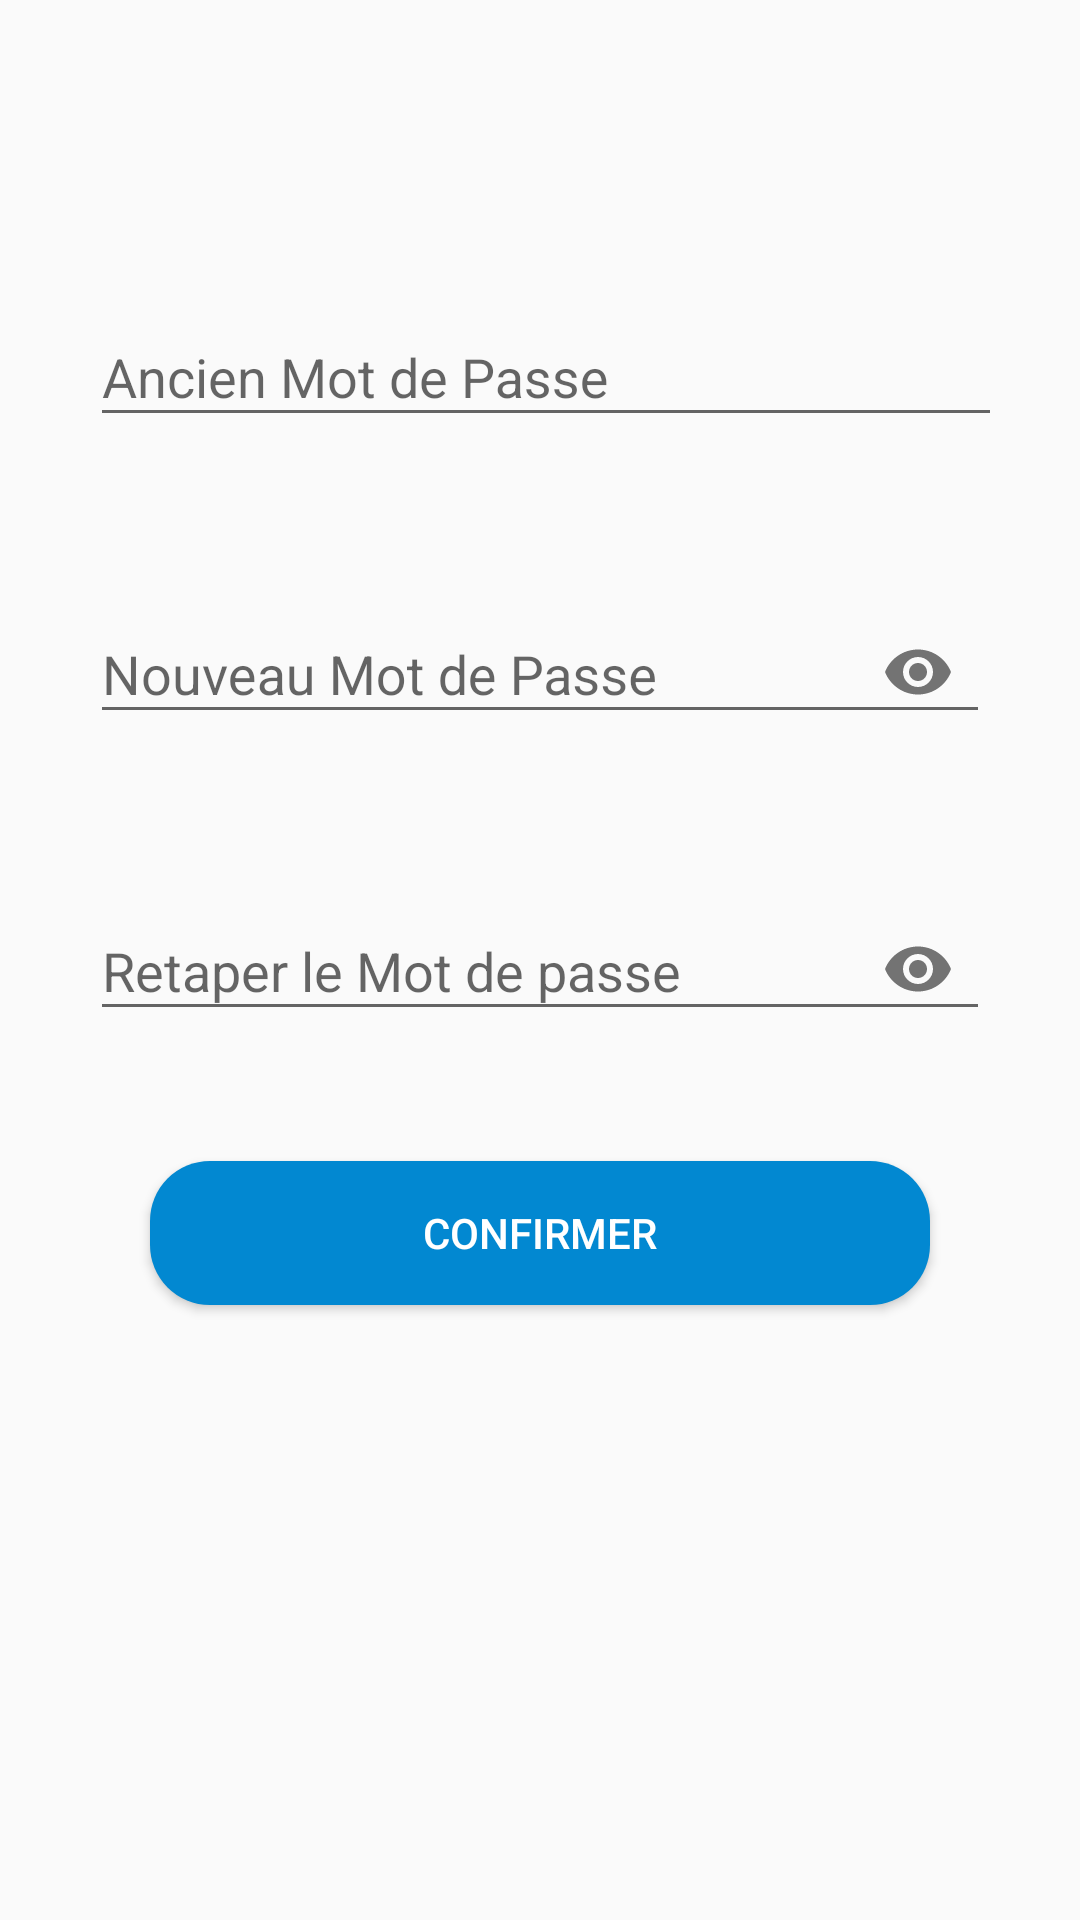

Layout XML and referenced resources for this Android screen:
<!-- AndroidManifest.xml: application theme AppTheme -->
<!-- res/layout/activity_changemdp.xml -->
<?xml version="1.0" encoding="utf-8"?>
<LinearLayout xmlns:android="http://schemas.android.com/apk/res/android"
    xmlns:app="http://schemas.android.com/apk/res-auto"
    xmlns:tools="http://schemas.android.com/tools"
    android:layout_width="match_parent"
    android:layout_height="match_parent"
    android:orientation="vertical"
    tools:context="com.essths.pc.applicationessths.changemdp">


    <android.support.design.widget.TextInputLayout
        android:id="@+id/textInputLayoutancienmdp"
        android:layout_width="match_parent"
        android:layout_height="wrap_content"
        android:layout_marginLeft="30dp"
        android:layout_marginRight="30dp"
        android:layout_marginTop="90dp"
        app:passwordToggleEnabled="true">


        <android.support.v7.widget.AppCompatEditText
            android:id="@+id/ancien"
            android:layout_width="424dp"
            android:layout_height="wrap_content"
            android:hint="Ancien Mot de Passe"
            android:singleLine="true" />

    </android.support.design.widget.TextInputLayout>


    <android.support.design.widget.TextInputLayout
        android:id="@+id/textInputLayout"
        android:layout_width="match_parent"
        android:layout_height="wrap_content"
        android:layout_marginLeft="30dp"
        android:layout_marginRight="30dp"
        android:layout_marginTop="40dp"
        app:passwordToggleEnabled="true">


        <android.support.v7.widget.AppCompatEditText
            android:id="@+id/nouveau"
            android:layout_width="match_parent"
            android:layout_height="wrap_content"
            android:drawableLeft="@drawable/ic_mdp"
            android:hint="Nouveau Mot de Passe"
            android:inputType="textPassword"
            android:singleLine="true" />

    </android.support.design.widget.TextInputLayout>


    <android.support.design.widget.TextInputLayout
        android:id="@+id/textInputLayoutnvmdp"
        android:layout_width="match_parent"
        android:layout_height="wrap_content"
        android:layout_marginLeft="30dp"
        android:layout_marginRight="30dp"
        android:layout_marginTop="40dp"
        app:passwordToggleEnabled="true">


        <android.support.v7.widget.AppCompatEditText
            android:id="@+id/renouveau"
            android:layout_width="match_parent"
            android:layout_height="wrap_content"
            android:drawableLeft="@drawable/ic_mdp"
            android:hint="Retaper le Mot de passe"
            android:inputType="textPassword"
            android:singleLine="true" />

    </android.support.design.widget.TextInputLayout>


    <Button

        android:id="@+id/confirmer"
        style="@style/Widget.AppCompat.Button"
        android:layout_width="match_parent"
        android:layout_height="wrap_content"
        android:layout_below="@+id/textInputLayout"
        android:layout_centerHorizontal="true"
        android:layout_marginLeft="50dp"
        android:layout_marginRight="50dp"
        android:layout_marginTop="40dp"
        android:background="@drawable/boutonconn"
        android:text="Confirmer"
        android:textColor="#ffffff" />

</LinearLayout>
<!-- resources referenced by this layout -->
<resources>
  <!-- drawable boutonconn (drawable) -->
  <?xml version="1.0" encoding="utf-8"?>
  <selector xmlns:android="http://schemas.android.com/apk/res/android">
  <item>
      <shape android:shape="rectangle">
          <stroke android:color="#0288d1"/>
          <solid android:color="#0288d1"/>
          <corners android:radius="20dp"/>
      </shape>
  </item>
  </selector>
  <style name="AppTheme" parent="Theme.AppCompat.Light.NoActionBar">
          
          <item name="colorPrimary">#0288d1</item>
          <item name="colorPrimaryDark">#0288d1</item>
          <item name="colorAccent">#0288d1</item>
      </style>
</resources>
